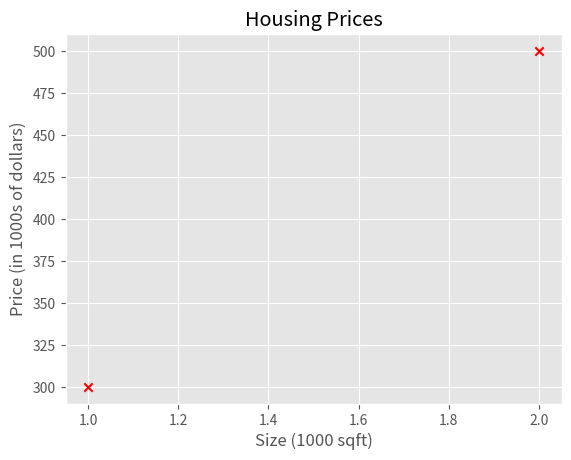
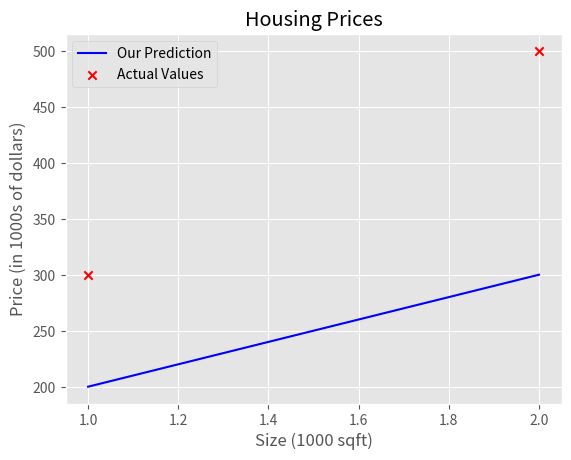

These charts were generated, in order, by the following Python code:
import numpy as np
import matplotlib.pyplot as plt
print(plt.style.available)

plt.style.use('ggplot')
# x_train is the input variable (size in 1000 square feet)
# y_train is the target (price in 1000s of dollars)
x_train = np.array([1.0, 2.0])
y_train = np.array([300.0, 500.0])
print(f"x_train = {x_train}")
print(f"y_train = {y_train}")

# m is the number of training examples
print(f"x_train.shape: {x_train.shape}")
m = x_train.shape[0]
print(f"Number of training examples is: {m}")

# m is the number of training examples
m = len(x_train)
print(f"Number of training examples is: {m}")

i = 0 # Change this to 1 to see (x^1, y^1)

x_i = x_train[i]
y_i = y_train[i]
print(f"(x^({i}), y^({i})) = ({x_i}, {y_i})")

# Plot the data points
plt.scatter(x_train, y_train, marker='x', c='r')
# Set the title
plt.title("Housing Prices")
# Set the y-axis label
plt.ylabel('Price (in 1000s of dollars)')
# Set the x-axis label
plt.xlabel('Size (1000 sqft)')
plt.show()

w = 100
b = 100
print(f"w: {w}")
print(f"b: {b}")

def compute_model_output(x, w, b):
    """
    Computes the prediction of a linear model
    Args:
      x (ndarray (m,)): Data, m examples 
      w,b (scalar)    : model parameters  
    Returns
      f_wb (ndarray (m,)): model prediction
    """
    m = x.shape[0]
    f_wb = np.zeros(m)
    for i in range(m):
        f_wb[i] = w * x[i] + b
        
    return f_wb

tmp_f_wb = compute_model_output(x_train, w, b,)

# Plot our model prediction
plt.plot(x_train, tmp_f_wb, c='b',label='Our Prediction')

# Plot the data points
plt.scatter(x_train, y_train, marker='x', c='r',label='Actual Values')

# Set the title
plt.title("Housing Prices")
# Set the y-axis label
plt.ylabel('Price (in 1000s of dollars)')
# Set the x-axis label
plt.xlabel('Size (1000 sqft)')
plt.legend()
plt.show()

w = 200                         
b = 100    
x_i = 1.2
cost_1200sqft = w * x_i + b    

print(f"${cost_1200sqft:.0f} thousand dollars")
